Run: headless pygame with SDL's dummy video driver; simulated clock (each Clock.tick advances the game by its frame time, no real sleeping); random seed 0; keys injected as events and as key.get_pressed() state; no mouse input.
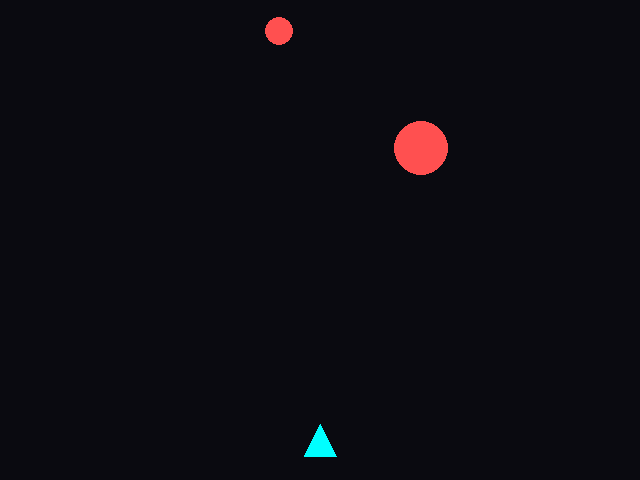
Frame 1 of 4 · flips 1–60 · no input
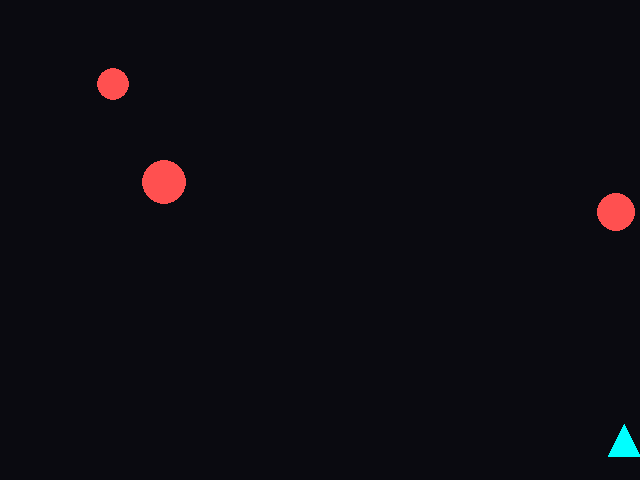
Frame 2 of 4 · flips 61–180 · tapped SPACE, RETURN · held RIGHT (→), D
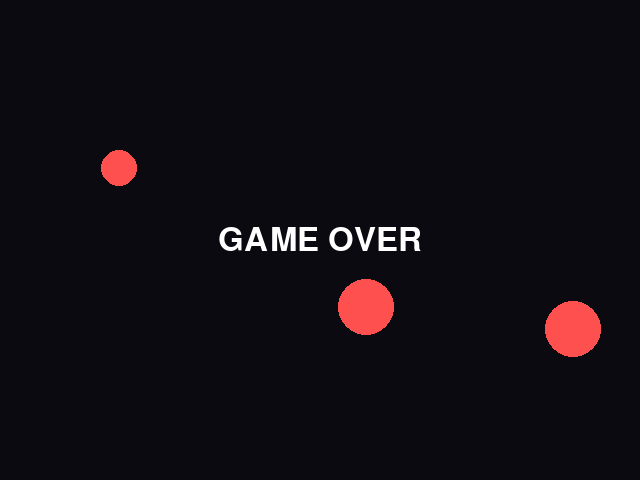
Frame 3 of 4 · flips 181–300 · held DOWN (↓), S
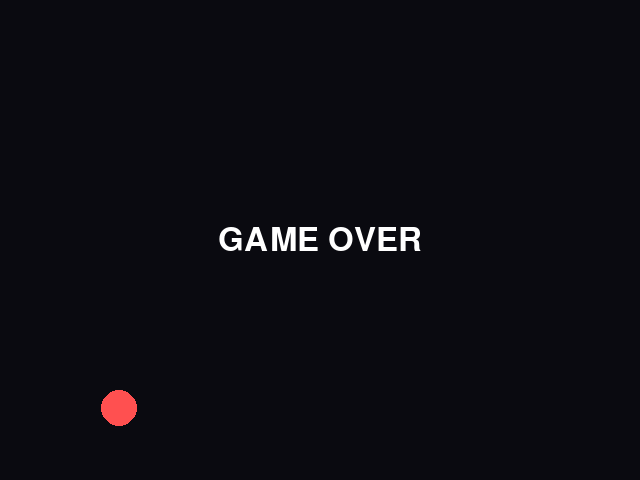
Frame 4 of 4 · flips 301–420 · held LEFT (←), A, UP (↑), W

The pygame program that drew these frames:

import pygame
import random

WIDTH, HEIGHT = 640, 480

pygame.init()
screen = pygame.display.set_mode((WIDTH, HEIGHT))
pygame.display.set_caption("Космолет")
clock = pygame.time.Clock()

WHITE = (255, 255, 255)
SHIP_COLOR = (0, 255, 255)
BULLET_COLOR = (255, 255, 0)
METEOR_COLOR = (255, 80, 80)
BG_COLOR = (10, 10, 16)

class Ship:
    def __init__(self):
        self.x = WIDTH // 2
        self.y = HEIGHT - 40
        self.size = 32
        self.alive = True

    def move(self, dx):
        self.x = min(max(self.x + dx, self.size//2), WIDTH - self.size//2)

    def draw(self):
        points = [
            (self.x, self.y - self.size//2),
            (self.x - self.size//2, self.y + self.size//2),
            (self.x + self.size//2, self.y + self.size//2)
        ]
        pygame.draw.polygon(screen, SHIP_COLOR, points)

    def rect(self):
        return pygame.Rect(self.x - self.size//2, self.y - self.size//2, self.size, self.size)

class Bullet:
    def __init__(self, x, y):
        self.x = x
        self.y = y

    def move(self):
        self.y -= 10

    def draw(self):
        pygame.draw.rect(screen, BULLET_COLOR, (self.x-3, self.y-14, 6, 14))

    def rect(self):
        return pygame.Rect(self.x-3, self.y-14, 6, 14)

class Meteor:
    def __init__(self):
        self.radius = random.randint(14, 28)
        self.x = random.randint(self.radius, WIDTH - self.radius)
        self.y = -self.radius
        self.speed = random.randint(2, 5)

    def move(self):
        self.y += self.speed

    def draw(self):
        pygame.draw.circle(screen, METEOR_COLOR, (self.x, self.y), self.radius)

    def rect(self):
        return pygame.Rect(self.x - self.radius, self.y - self.radius, self.radius*2, self.radius*2)

def main():
    ship = Ship()
    bullets = []
    meteors = []
    spawn_counter = 0
    run = True

    while run:
        clock.tick(50)
        screen.fill(BG_COLOR)

        for event in pygame.event.get():
            if event.type == pygame.QUIT:
                run = False
            elif event.type == pygame.KEYDOWN:
                if event.key == pygame.K_ESCAPE:
                    run = False
                if event.key == pygame.K_SPACE and ship.alive:
                    bullets.append(Bullet(ship.x, ship.y - ship.size//2))

        keys = pygame.key.get_pressed()
        if ship.alive:
            if keys[pygame.K_LEFT]:
                ship.move(-7)
            if keys[pygame.K_RIGHT]:
                ship.move(7)

        spawn_counter += 1
        if ship.alive and spawn_counter > 25:
            meteors.append(Meteor())
            spawn_counter = 0

        for b in bullets:
            b.move()
        bullets[:] = [b for b in bullets if b.y > -20]

        for m in meteors:
            m.move()
        meteors[:] = [m for m in meteors if m.y < HEIGHT + m.radius]

        for b in bullets[:]:
            for m in meteors[:]:
                if b.rect().colliderect(m.rect()):
                    try:
                        bullets.remove(b)
                        meteors.remove(m)
                    except ValueError:
                        pass

        if ship.alive:
            for m in meteors:
                if ship.rect().colliderect(m.rect()):
                    ship.alive = False

        if ship.alive:
            ship.draw()
        else:
            font = pygame.font.SysFont("Arial", 48)
            text = font.render("GAME OVER", True, WHITE)
            screen.blit(text, (WIDTH//2 - text.get_width()//2, HEIGHT//2 - text.get_height()//2))

        for b in bullets:
            b.draw()
        for m in meteors:
            m.draw()

        pygame.display.update()

    pygame.quit()

if __name__ == "__main__":
    main()
